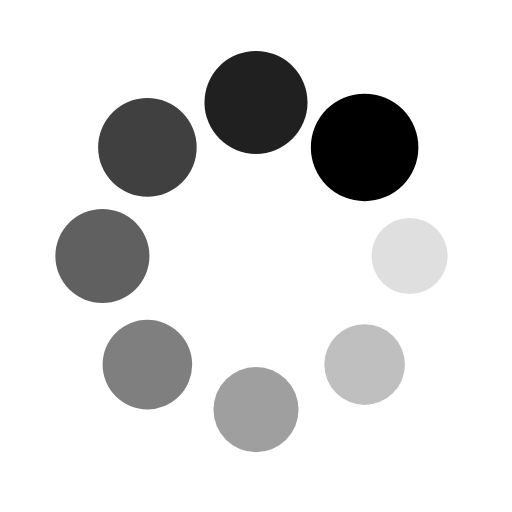
t = 0.00 s
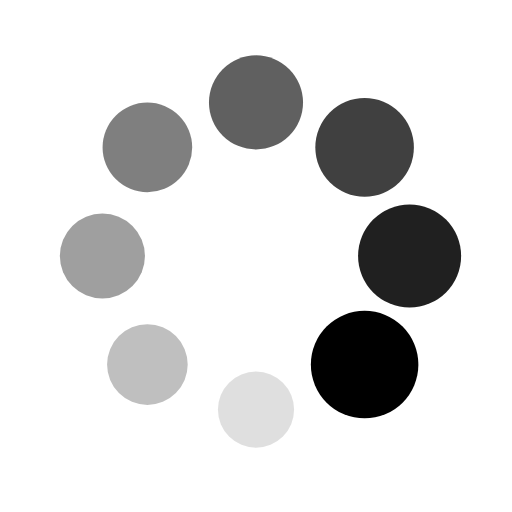
t = 0.25 s
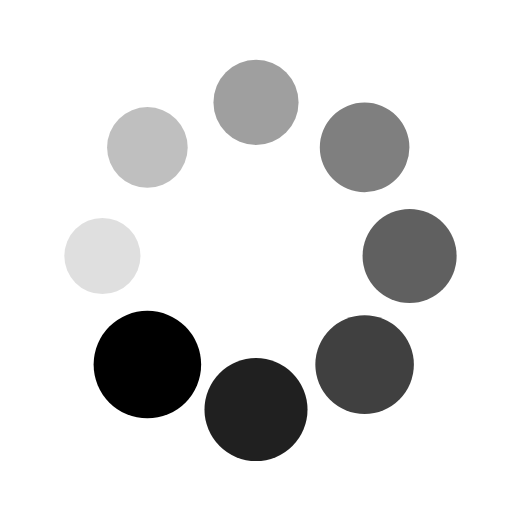
t = 0.50 s
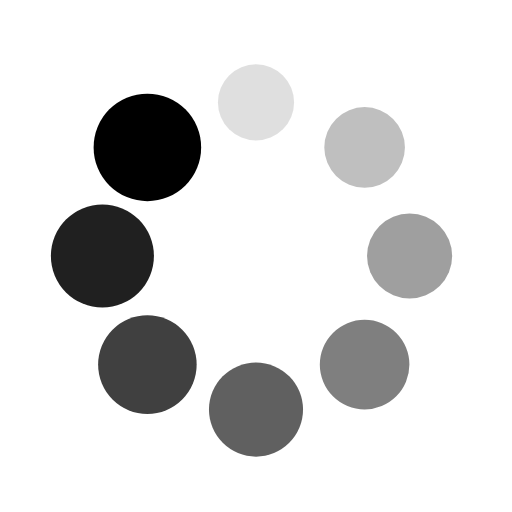
t = 0.75 s

The animated SVG that drew these frames (rendered in a browser with its animation timeline set to each time). Animation: 16 SMIL elements (animate=8,animateTransform=8); one cycle of 1.00 s, repeats indefinitely.

<?xml version="1.0" encoding="utf-8"?>
<svg xmlns="http://www.w3.org/2000/svg" xmlns:xlink="http://www.w3.org/1999/xlink" style="margin: auto; background: rgba(0, 0, 0, 0) none repeat scroll 0% 0%; display: block; shape-rendering: auto;" width="200px" height="200px" viewBox="0 0 100 100" preserveAspectRatio="xMidYMid">
<g transform="translate(80,50)">
<g transform="rotate(0)">
<circle cx="0" cy="0" r="7" fill="#000000" fill-opacity="1">
  <animateTransform attributeName="transform" type="scale" begin="-0.875s" values="1.5 1.5;1 1" keyTimes="0;1" dur="1s" repeatCount="indefinite"></animateTransform>
  <animate attributeName="fill-opacity" keyTimes="0;1" dur="1s" repeatCount="indefinite" values="1;0" begin="-0.875s"></animate>
</circle>
</g>
</g><g transform="translate(71.21320343559643,71.21320343559643)">
<g transform="rotate(45)">
<circle cx="0" cy="0" r="7" fill="#000000" fill-opacity="0.875">
  <animateTransform attributeName="transform" type="scale" begin="-0.75s" values="1.5 1.5;1 1" keyTimes="0;1" dur="1s" repeatCount="indefinite"></animateTransform>
  <animate attributeName="fill-opacity" keyTimes="0;1" dur="1s" repeatCount="indefinite" values="1;0" begin="-0.75s"></animate>
</circle>
</g>
</g><g transform="translate(50,80)">
<g transform="rotate(90)">
<circle cx="0" cy="0" r="7" fill="#000000" fill-opacity="0.75">
  <animateTransform attributeName="transform" type="scale" begin="-0.625s" values="1.5 1.5;1 1" keyTimes="0;1" dur="1s" repeatCount="indefinite"></animateTransform>
  <animate attributeName="fill-opacity" keyTimes="0;1" dur="1s" repeatCount="indefinite" values="1;0" begin="-0.625s"></animate>
</circle>
</g>
</g><g transform="translate(28.786796564403577,71.21320343559643)">
<g transform="rotate(135)">
<circle cx="0" cy="0" r="7" fill="#000000" fill-opacity="0.625">
  <animateTransform attributeName="transform" type="scale" begin="-0.5s" values="1.5 1.5;1 1" keyTimes="0;1" dur="1s" repeatCount="indefinite"></animateTransform>
  <animate attributeName="fill-opacity" keyTimes="0;1" dur="1s" repeatCount="indefinite" values="1;0" begin="-0.5s"></animate>
</circle>
</g>
</g><g transform="translate(20,50.00000000000001)">
<g transform="rotate(180)">
<circle cx="0" cy="0" r="7" fill="#000000" fill-opacity="0.5">
  <animateTransform attributeName="transform" type="scale" begin="-0.375s" values="1.5 1.5;1 1" keyTimes="0;1" dur="1s" repeatCount="indefinite"></animateTransform>
  <animate attributeName="fill-opacity" keyTimes="0;1" dur="1s" repeatCount="indefinite" values="1;0" begin="-0.375s"></animate>
</circle>
</g>
</g><g transform="translate(28.78679656440357,28.786796564403577)">
<g transform="rotate(225)">
<circle cx="0" cy="0" r="7" fill="#000000" fill-opacity="0.375">
  <animateTransform attributeName="transform" type="scale" begin="-0.25s" values="1.5 1.5;1 1" keyTimes="0;1" dur="1s" repeatCount="indefinite"></animateTransform>
  <animate attributeName="fill-opacity" keyTimes="0;1" dur="1s" repeatCount="indefinite" values="1;0" begin="-0.25s"></animate>
</circle>
</g>
</g><g transform="translate(49.99999999999999,20)">
<g transform="rotate(270)">
<circle cx="0" cy="0" r="7" fill="#000000" fill-opacity="0.25">
  <animateTransform attributeName="transform" type="scale" begin="-0.125s" values="1.5 1.5;1 1" keyTimes="0;1" dur="1s" repeatCount="indefinite"></animateTransform>
  <animate attributeName="fill-opacity" keyTimes="0;1" dur="1s" repeatCount="indefinite" values="1;0" begin="-0.125s"></animate>
</circle>
</g>
</g><g transform="translate(71.21320343559643,28.78679656440357)">
<g transform="rotate(315)">
<circle cx="0" cy="0" r="7" fill="#000000" fill-opacity="0.125">
  <animateTransform attributeName="transform" type="scale" begin="0s" values="1.5 1.5;1 1" keyTimes="0;1" dur="1s" repeatCount="indefinite"></animateTransform>
  <animate attributeName="fill-opacity" keyTimes="0;1" dur="1s" repeatCount="indefinite" values="1;0" begin="0s"></animate>
</circle>
</g>
</g>
<!-- [ldio] generated by https://loading.io/ --></svg>